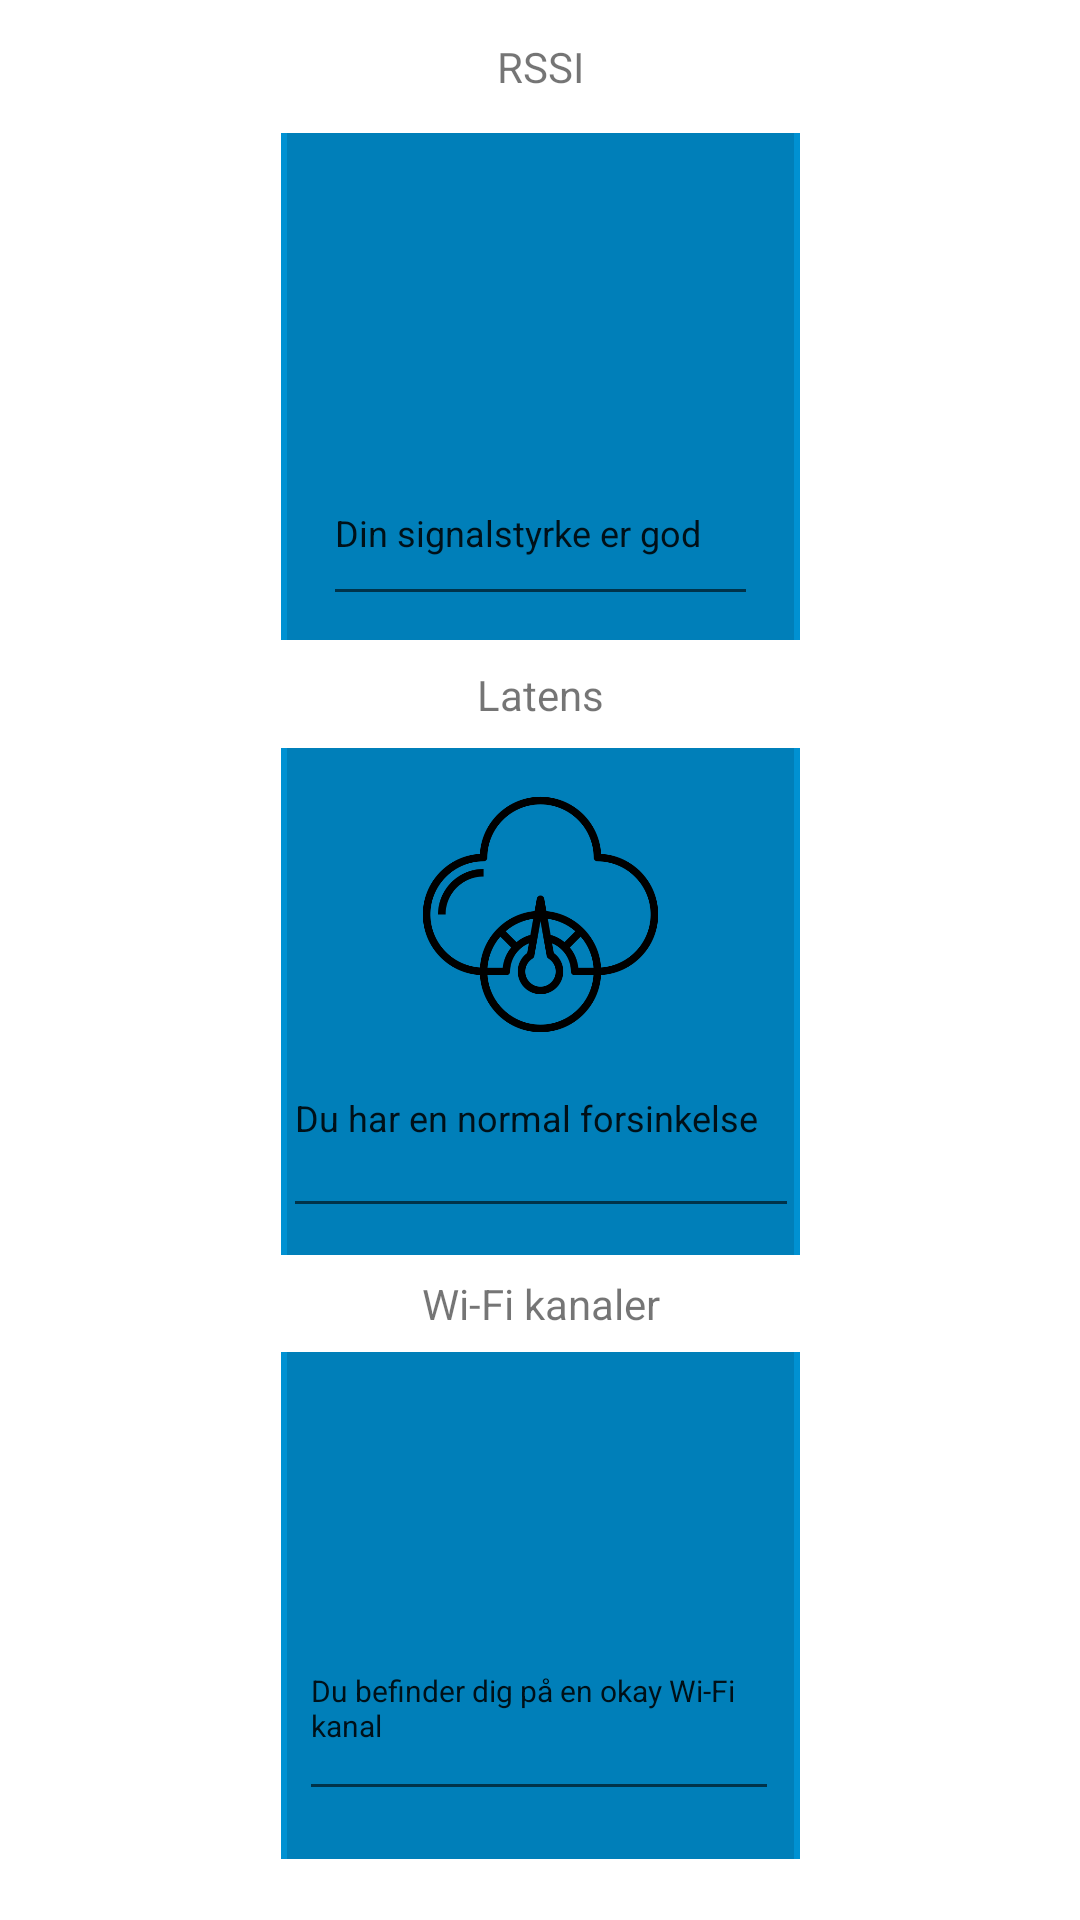

Android layout source for this screen:
<!-- AndroidManifest.xml: application theme Theme.WifiV3 -->
<!-- res/layout/activity_problems.xml -->
<?xml version="1.0" encoding="utf-8"?>
<androidx.constraintlayout.widget.ConstraintLayout xmlns:android="http://schemas.android.com/apk/res/android"
    xmlns:app="http://schemas.android.com/apk/res-auto"
    xmlns:tools="http://schemas.android.com/tools"
    android:layout_width="match_parent"
    android:layout_height="match_parent">

    <TextView
        android:id="@+id/Latency"
        android:layout_width="wrap_content"
        android:layout_height="wrap_content"
        android:text="Latens"
        app:layout_constraintBottom_toTopOf="@+id/boxThree"
        app:layout_constraintEnd_toEndOf="@+id/boxThree"
        app:layout_constraintStart_toStartOf="@+id/boxThree"
        app:layout_constraintTop_toBottomOf="@+id/boxOne" />

    <ImageView
        android:id="@+id/boxOne"
        android:layout_width="173dp"
        android:layout_height="169dp"
        android:background="@color/TelenorBlue"
        app:layout_constraintBottom_toBottomOf="parent"
        app:layout_constraintEnd_toEndOf="parent"
        app:layout_constraintStart_toStartOf="parent"
        app:layout_constraintTop_toTopOf="parent"
        app:layout_constraintVertical_bias="0.094"
        app:srcCompat="?attr/actionBarDivider" />

    <ImageView
        android:id="@+id/boxTwo"
        android:layout_width="173dp"
        android:layout_height="169dp"
        android:background="@color/TelenorBlue"
        app:layout_constraintBottom_toBottomOf="parent"
        app:layout_constraintEnd_toEndOf="@+id/boxThree"
        app:layout_constraintHorizontal_bias="1.0"
        app:layout_constraintStart_toStartOf="@+id/boxThree"
        app:layout_constraintTop_toBottomOf="@+id/boxThree"
        app:layout_constraintVertical_bias="0.614"
        app:srcCompat="?attr/actionBarDivider" />

    <ImageView

        android:id="@+id/boxThree"
        android:layout_width="173dp"
        android:layout_height="169dp"
        android:layout_marginTop="36dp"
        android:background="@color/TelenorBlue"
        app:layout_constraintBottom_toBottomOf="parent"
        app:layout_constraintEnd_toEndOf="@+id/boxOne"
        app:layout_constraintHorizontal_bias="0.0"
        app:layout_constraintStart_toStartOf="@+id/boxOne"
        app:layout_constraintTop_toBottomOf="@+id/boxOne"
        app:layout_constraintVertical_bias="0.0"
        app:srcCompat="?attr/actionBarDivider" />

    <ImageView
        android:id="@+id/imageView10"
        android:layout_width="83dp"
        android:layout_height="88dp"
        app:layout_constraintBottom_toBottomOf="@+id/boxOne"
        app:layout_constraintEnd_toEndOf="@+id/boxOne"
        app:layout_constraintHorizontal_bias="0.522"
        app:layout_constraintStart_toStartOf="@+id/boxOne"
        app:layout_constraintTop_toTopOf="@+id/boxOne"
        app:layout_constraintVertical_bias="0.234"
        app:srcCompat="@drawable/antenna" />

    <ImageView
        android:id="@+id/imageView11"
        android:layout_width="81dp"
        android:layout_height="81dp"
        app:layout_constraintBottom_toBottomOf="@+id/boxThree"
        app:layout_constraintEnd_toEndOf="@+id/boxThree"
        app:layout_constraintStart_toStartOf="@+id/boxThree"
        app:layout_constraintTop_toTopOf="@+id/boxThree"
        app:layout_constraintVertical_bias="0.17"
        app:srcCompat="@drawable/latency" />

    <ImageView
        android:id="@+id/imageView12"
        android:layout_width="59dp"
        android:layout_height="68dp"
        app:layout_constraintBottom_toBottomOf="@+id/boxTwo"
        app:layout_constraintEnd_toEndOf="@+id/boxTwo"
        app:layout_constraintStart_toStartOf="@+id/boxTwo"
        app:layout_constraintTop_toTopOf="@+id/boxTwo"
        app:layout_constraintVertical_bias="0.118"
        app:srcCompat="@drawable/wind" />

    <TextView
        android:id="@+id/RSSI"
        android:layout_width="wrap_content"
        android:layout_height="wrap_content"
        android:text="RSSI"
        app:layout_constraintBottom_toTopOf="@+id/boxOne"
        app:layout_constraintEnd_toEndOf="@+id/boxOne"
        app:layout_constraintStart_toStartOf="@+id/boxOne"
        app:layout_constraintTop_toTopOf="parent" />

    <TextView
        android:id="@+id/Channels"
        android:layout_width="wrap_content"
        android:layout_height="wrap_content"
        android:text="Wi-Fi kanaler"
        app:layout_constraintBottom_toTopOf="@+id/boxTwo"
        app:layout_constraintEnd_toEndOf="@+id/boxTwo"
        app:layout_constraintStart_toStartOf="@+id/boxTwo"
        app:layout_constraintTop_toBottomOf="@+id/boxThree" />

    <EditText
        android:id="@+id/RssiMulti"
        android:layout_width="145dp"
        android:layout_height="46dp"
        android:ems="10"
        android:gravity="start|top"
        android:inputType="textMultiLine"
        android:maxLines="2"
        android:text="Din signalstyrke er god"
        android:textSize="12dp"
        app:layout_constraintBottom_toBottomOf="@+id/boxOne"
        app:layout_constraintEnd_toEndOf="@+id/boxOne"
        app:layout_constraintStart_toStartOf="@+id/boxOne"
        app:layout_constraintTop_toBottomOf="@+id/imageView10" />

    <EditText
        android:id="@+id/LatencyMulti"
        android:layout_width="172dp"
        android:layout_height="55dp"
        android:ems="10"
        android:gravity="start|top"
        android:inputType="textMultiLine"
        android:maxLines="2"
        android:text="Du har en normal forsinkelse"
        android:textSize="12dp"
        app:layout_constraintBottom_toBottomOf="@+id/boxThree"
        app:layout_constraintEnd_toEndOf="@+id/boxThree"
        app:layout_constraintStart_toStartOf="@+id/boxThree"
        app:layout_constraintTop_toBottomOf="@+id/imageView11" />

    <EditText
        android:id="@+id/ChannelMulti"
        android:layout_width="160dp"
        android:layout_height="57dp"
        android:ems="10"
        android:gravity="start|top"
        android:inputType="textMultiLine"
        android:maxLines="2"
        android:text="Du befinder dig på en okay Wi-Fi kanal"
        android:textSize="10dp"
        app:layout_constraintBottom_toBottomOf="@+id/boxTwo"
        app:layout_constraintEnd_toEndOf="@+id/boxTwo"
        app:layout_constraintHorizontal_bias="0.461"
        app:layout_constraintStart_toStartOf="@+id/boxTwo"
        app:layout_constraintTop_toBottomOf="@+id/imageView12" />


</androidx.constraintlayout.widget.ConstraintLayout>
<!-- resources referenced by this layout -->
<resources>
  <color name="TelenorBlue">#0091d2</color>
  <!-- drawable latency: png bitmap (drawable, 21200 bytes) -->
  <style name="Theme.WifiV3" parent="Theme.MaterialComponents.DayNight.DarkActionBar">
          
          <item name="colorPrimary">@color/purple_500</item>
          <item name="colorPrimaryVariant">@color/purple_700</item>
          <item name="colorOnPrimary">@color/white</item>
          
          <item name="colorSecondary">@color/teal_200</item>
          <item name="colorSecondaryVariant">@color/teal_700</item>
          <item name="colorOnSecondary">@color/black</item>
          
          <item name="android:statusBarColor" tools:targetApi="l">?attr/colorPrimaryVariant</item>
          
      </style>
  <color name="purple_500">#FF6200EE</color>
  <color name="purple_700">#FF3700B3</color>
  <color name="white">#FFFFFFFF</color>
  <color name="teal_200">#FF03DAC5</color>
  <color name="teal_700">#FF018786</color>
  <color name="black">#FF000000</color>
</resources>
